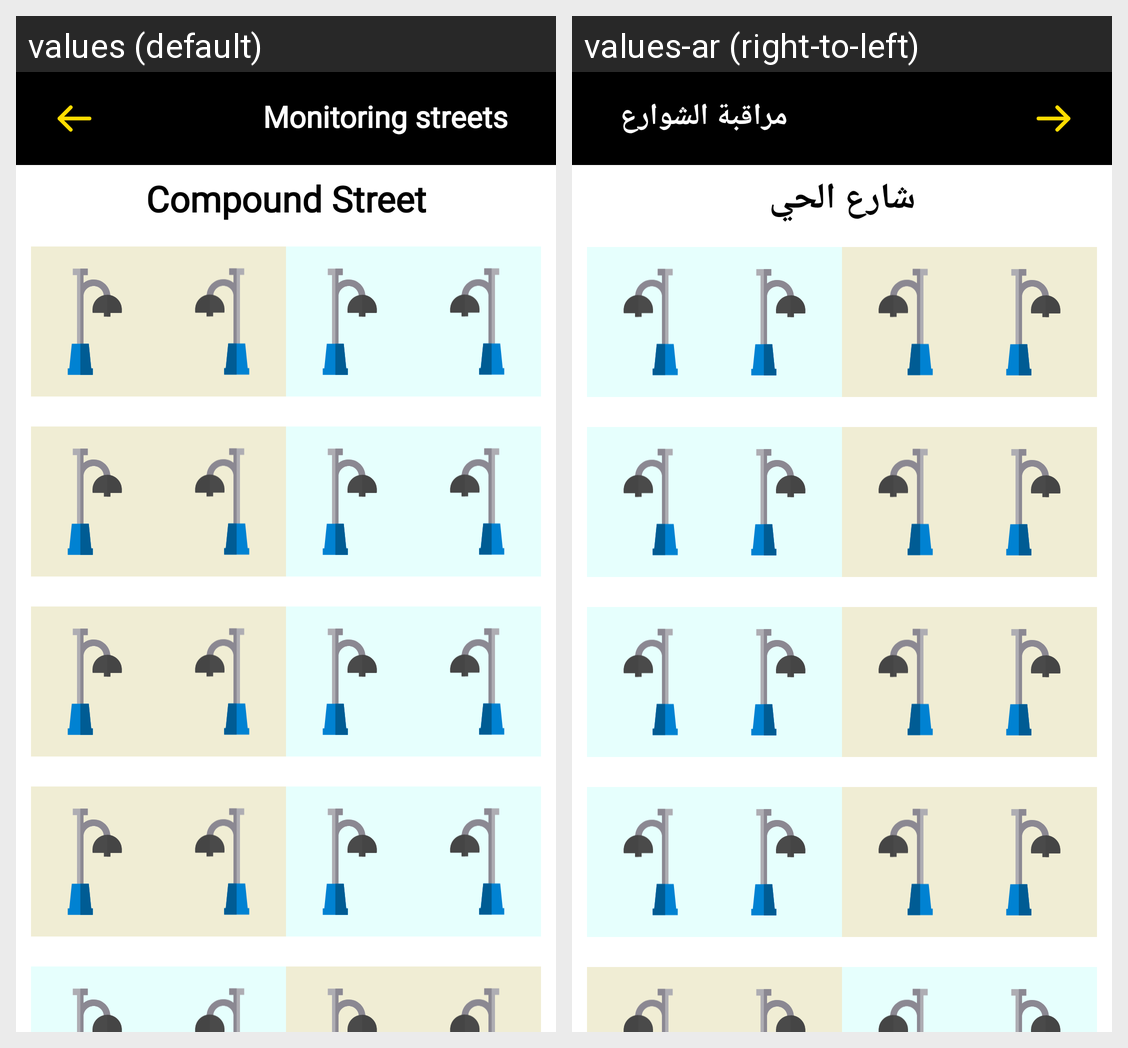

For this localized Android screen grid, give each drawn string resource with its value in every locale shown.
Android screen res/layout/activity_monitor.xml rendered under 2 locales, left to right: values (default), values-ar (right-to-left). Device: Nexus 5 (rendered at 1080×1920; each locale shown at half size, 540×960, under a caption strip naming it); theme Theme.ONLIGHTProject.
Strings drawn on this screen, with the default value and each locale's value (text and hints the layout hard-codes, and strings that could not be matched under every locale, appear in the picture but are not listed):

compound_street
  values: Compound Street
  values-ar: شارع الحي

feature_three
  values: Monitoring streets
  values-ar: مراقبة الشوارع
